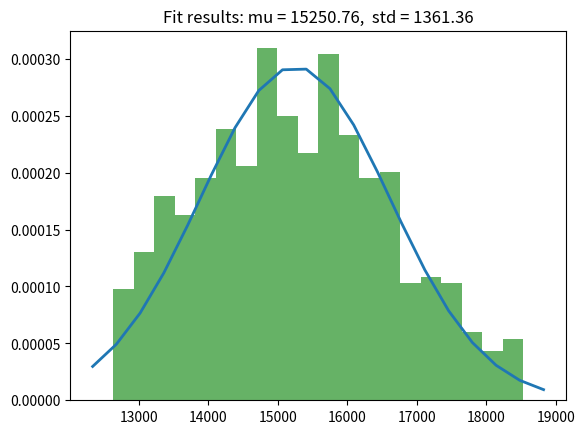

Write Python code to recreate this figure.

# https://stackoverflow.com/questions/20011122/fitting-a-normal-distribution-to-1d-data
# https://stackoverflow.com/questions/6620471/fitting-empirical-distribution-to-theoretical-ones-with-scipy-python

import numpy as np
from pprint import pprint
import matplotlib.pyplot as plt
from scipy.stats import norm


x = [18430.01,
17530.25,
16630.50,
15730.75,
14831.00,
18310.47,
17424.00,
16537.53,
15651.06,
14764.59,
18186.08,
17313.43,
16440.78,
15568.13,
14695.48,
18056.66,
17198.39,
16340.12,
15481.85,
14623.58,
17922.05,
17078.73,
16235.42,
15392.11,
14548.80,
17641.69,
16774.64,
15907.59,
15040.54,
14173.49,
17530.85,
16676.12,
15821.38,
14966.65,
14111.91,
17415.29,
16573.39,
15731.50,
14889.60,
14047.71,
17294.82,
16466.31,
15637.80,
14809.29,
13980.78,
17169.27,
16354.71,
15540.15,
14725.59,
13911.03,
16853.37,
16019.02,
15184.67,
14350.33,
13515.98,
16751.24,
15928.24,
15105.24,
14282.24,
13459.24,
16644.50,
15833.36,
15022.22,
14211.08,
13399.94,
16532.97,
15734.22,
14935.48,
14136.73,
13337.98,
16416.49,
15630.68,
14844.88,
14059.07,
13273.27,
16458.07,
15640.20,
14822.33,
14004.46,
13186.59,
16360.48,
15553.45,
14746.43,
13939.40,
13132.38,
16258.50,
15462.81,
14667.11,
13871.42,
13075.72,
16151.97,
15368.11,
14584.26,
13800.40,
13016.54,
16040.10,
15268.67,
14497.24,
13725.81,
12954.38,
16059.74,
15258.69,
14457.63,
13656.58,
12855.52,
15966.08,
15175.43,
14384.78,
13594.13,
12803.48,
15868.23,
15088.45,
14308.68,
13528.90,
12749.12,
15766.05,
14997.63,
14229.21,
13460.78,
12692.36,
15659.40,
14902.83,
14146.26,
13389.68,
12633.11,
18454.82,
17567.21,
16679.61,
15792.00,
14904.40,
18311.00,
17439.38,
16567.75,
15696.13,
14824.50,
18161.46,
17306.46,
16451.45,
15596.44,
14741.43,
18006.01,
17168.27,
16330.54,
15492.80,
14655.06,
17844.43,
17024.64,
16204.86,
15385.08,
14565.30,
17666.50,
16811.60,
15956.69,
15101.79,
14246.89,
17531.39,
16691.50,
15851.61,
15011.72,
14171.83,
17390.68,
16566.42,
15742.17,
14917.91,
14093.66,
17244.16,
16436.19,
15628.21,
14820.24,
14012.26,
17091.65,
16300.62,
15509.59,
14718.56,
13927.53,
16878.18,
16055.98,
15233.78,
14411.58,
13589.38,
16751.77,
15943.62,
15135.47,
14327.31,
13519.16,
16619.89,
15826.39,
15032.89,
14239.39,
13445.89,
16482.32,
15704.10,
14925.89,
14147.67,
13369.46,
16338.87,
15576.59,
14814.32,
14052.04,
13289.76,
16483.28,
15677.52,
14871.75,
14065.98,
13260.22,
16361.61,
15569.36,
14777.12,
13984.87,
13192.62,
16234.49,
15456.37,
14678.25,
13900.12,
13122.00,
16101.40,
15338.06,
14574.73,
13811.39,
13048.06,
15962.48,
15214.58,
14466.68,
13718.78,
12970.88,
16085.34,
15296.34,
14507.35,
13718.35,
12929.36,
15967.76,
15191.83,
14415.90,
13639.97,
12864.04,
15845.21,
15082.90,
14320.58,
13558.27,
12795.96,
15717.52,
14969.39,
14221.27,
13473.14,
12725.02,
15584.15,
14850.85,
14117.54,
13384.23,
12650.92,
18479.63,
17604.17,
16728.71,
15853.26,
14977.80,
18311.53,
17454.75,
16597.98,
15741.20,
14884.42,
18136.85,
17299.48,
16462.11,
15624.74,
14787.37,
17955.36,
17138.15,
16320.95,
15503.75,
14686.54,
17766.81,
16970.55,
16174.30,
15378.05,
14581.79,
17691.31,
16848.55,
16005.80,
15163.05,
14320.29,
17531.92,
16706.88,
15881.83,
15056.79,
14231.75,
17366.06,
16559.45,
15752.83,
14946.22,
14139.60,
17193.51,
16406.07,
15618.63,
14831.18,
14043.74,
17014.03,
16246.53,
15479.03,
14711.53,
13944.03,
16902.99,
16092.94,
15282.89,
14472.84,
13662.79,
16752.31,
15959.00,
15165.69,
14372.38,
13579.07,
16595.28,
15819.42,
15043.56,
14267.70,
13491.83,
16431.67,
15673.99,
14916.30,
14158.62,
13400.94,
16261.25,
15522.50,
14783.75,
14045.01,
13306.26,
16508.50,
15714.84,
14921.17,
14127.51,
13333.85,
16362.50,
15585.06,
14807.62,
14030.18,
13252.74,
16209.88,
15449.40,
14688.92,
13928.43,
13167.95,
16050.74,
15307.94,
14565.14,
13822.34,
13079.54,
15884.86,
15160.49,
14436.12,
13711.75,
12987.38,
16110.93,
15334.00,
14557.06,
13780.13,
13003.20,
15969.44,
15208.23,
14447.02,
13685.80,
12924.59,
15822.19,
15077.34,
14332.49,
13587.64,
12842.79,
15668.43,
14940.66,
14212.90,
13485.13,
12757.37,
15507.95,
14798.01,
14088.08,
13378.14,
12668.21,
18504.43,
17641.13,
16777.82,
15914.51,
15051.21,
18312.07,
17470.13,
16628.20,
15786.27,
14944.34,
18112.24,
17292.51,
16472.78,
15653.05,
14833.32,
17904.71,
17108.04,
16311.37,
15514.69,
14718.02,
17689.19,
16916.46,
16143.74,
15371.02,
14598.29,
17716.12,
16885.51,
16054.91,
15224.30,
14393.70,
17532.45,
16722.26,
15912.06,
15101.86,
14291.66,
17341.45,
16552.48,
15763.50,
14974.53,
14185.55,
17142.86,
16375.95,
15609.04,
14842.13,
14075.22,
16936.41,
16192.44,
15448.47,
14704.50,
13960.53,
16927.80,
16129.89,
15331.99,
14534.09,
13736.19,
16752.84,
15974.38,
15195.92,
14417.45,
13638.99,
16570.67,
15812.44,
15054.22,
14296.00,
13537.78,
16381.02,
15643.87,
14906.72,
14169.57,
13432.42,
16183.63,
15468.41,
14753.19,
14037.98,
13322.76,
16533.64,
15752.09,
14970.54,
14188.98,
13407.43,
16363.03,
15600.44,
14837.84,
14075.25,
13312.65,
16185.27,
15442.43,
14699.58,
13956.74,
13213.90,
16000.09,
15277.83,
14555.56,
13833.29,
13111.02,
15807.24,
15106.40,
14405.56,
13704.72,
13003.88,
16136.52,
15371.65,
14606.78,
13841.91,
13077.04,
15971.12,
15224.63,
14478.13,
13731.64,
12985.15,
15798.70,
15071.37,
14344.03,
13616.70,
12889.36,
15618.88,
14911.52,
14204.17,
13496.81,
12789.46,
15430.85,
14744.38,
14057.92,
13371.46,
12685.00,
18529.24,
17678.09,
16826.93,
15975.77,
15124.61,
18312.60,
17485.51,
16658.43,
15831.34,
15004.25,
18087.63,
17285.54,
16483.45,
15681.36,
14879.27,
17854.05,
17077.92,
16301.78,
15525.64,
14749.50,
17611.57,
16862.37,
16113.18,
15363.99,
14614.79,
17740.93,
16922.47,
16104.01,
15285.56,
14467.10,
17532.99,
16737.63,
15942.28,
15146.93,
14351.58,
17316.84,
16545.51,
15774.17,
15002.84,
14231.50,
17092.21,
16345.83,
15599.46,
14853.08,
14106.70,
16858.79,
16138.35,
15417.91,
14697.47,
13977.02,
16952.61,
16166.85,
15381.10,
14595.35,
13809.59,
16753.37,
15989.76,
15226.14,
14462.52,
13698.91,
16546.05,
15805.47,
15064.89,
14324.31,
13583.73,
16330.36,
15613.75,
14897.13,
14180.52,
13463.90,
16106.01,
15414.32,
14722.63,
14030.95,
13339.26,
16558.45,
15789.04,
15019.64,
14250.24,
13480.84,
16363.57,
15615.82,
14868.07,
14120.32,
13372.57,
16160.66,
15435.46,
14710.25,
13985.05,
13259.84,
15949.44,
15247.71,
14545.97,
13844.24,
13142.50,
15729.62,
15052.31,
14375.00,
13697.69,
13020.38,
16162.12,
15409.31,
14656.50,
13903.69,
13150.88,
15972.60,
15240.85,
14509.09,
13777.34,
13045.59,
15774.92,
15065.13,
14355.34,
13645.56,
12935.77,
15568.52,
14881.66,
14194.81,
13507.96,
12821.10,
15353.23,
14690.29,
14027.36,
13364.43,
12701.49
]
y=[-13228.43,
-13228.43,
-13228.43,
-13228.43,
-13228.43,
-13228.43,
-13228.43,
-13228.43,
-13228.43,
-13228.43,
-13228.43,
-13228.43,
-13228.43,
-13228.43,
-13228.43,
-13228.43,
-13228.43,
-13228.43,
-13228.43,
-13228.43,
-13228.43,
-13228.43,
-13228.43,
-13228.43,
-13228.43,
-13228.43,
-13228.43,
-13228.43,
-13228.43,
-13228.43,
-13228.43,
-13228.43,
-13228.43,
-13228.43,
-13228.43,
-13228.43,
-13228.43,
-13228.43,
-13228.43,
-13228.43,
-13228.43,
-13228.43,
-13228.43,
-13228.43,
-13228.43,
-13228.43,
-13228.43,
-13228.43,
-13228.43,
-13228.43,
-13228.43,
-13228.43,
-13228.43,
-13228.43,
-13228.43,
-13228.43,
-13228.43,
-13228.43,
-13228.43,
-13228.43,
-13228.43,
-13228.43,
-13228.43,
-13228.43,
-13228.43,
-13228.43,
-13228.43,
-13228.43,
-13228.43,
-13228.43,
-13228.43,
-13228.43,
-13228.43,
-13228.43,
-13228.43,
-13228.43,
-13228.43,
-13228.43,
-13228.43,
-13228.43,
-13228.43,
-13228.43,
-13228.43,
-13228.43,
-13228.43,
-13228.43,
-13228.43,
-13228.43,
-13228.43,
-13228.43,
-13228.43,
-13228.43,
-13228.43,
-13228.43,
-13228.43,
-13228.43,
-13228.43,
-13228.43,
-13228.43,
-13228.43,
-13228.43,
-13228.43,
-13228.43,
-13228.43,
-13228.43,
-13228.43,
-13228.43,
-13228.43,
-13228.43,
-13228.43,
-13228.43,
-13228.43,
-13228.43,
-13228.43,
-13228.43,
-13228.43,
-13228.43,
-13228.43,
-13228.43,
-13228.43,
-13228.43,
-13228.43,
-13228.43,
-13228.43,
-13228.43,
-15874.12,
-15874.12,
-15874.12,
-15874.12,
-15874.12,
-15874.12,
-15874.12,
-15874.12,
-15874.12,
-15874.12,
-15874.12,
-15874.12,
-15874.12,
-15874.12,
-15874.12,
-15874.12,
-15874.12,
-15874.12,
-15874.12,
-15874.12,
-15874.12,
-15874.12,
-15874.12,
-15874.12,
-15874.12,
-15874.12,
-15874.12,
-15874.12,
-15874.12,
-15874.12,
-15874.12,
-15874.12,
-15874.12,
-15874.12,
-15874.12,
-15874.12,
-15874.12,
-15874.12,
-15874.12,
-15874.12,
-15874.12,
-15874.12,
-15874.12,
-15874.12,
-15874.12,
-15874.12,
-15874.12,
-15874.12,
-15874.12,
-15874.12,
-15874.12,
-15874.12,
-15874.12,
-15874.12,
-15874.12,
-15874.12,
-15874.12,
-15874.12,
-15874.12,
-15874.12,
-15874.12,
-15874.12,
-15874.12,
-15874.12,
-15874.12,
-15874.12,
-15874.12,
-15874.12,
-15874.12,
-15874.12,
-15874.12,
-15874.12,
-15874.12,
-15874.12,
-15874.12,
-15874.12,
-15874.12,
-15874.12,
-15874.12,
-15874.12,
-15874.12,
-15874.12,
-15874.12,
-15874.12,
-15874.12,
-15874.12,
-15874.12,
-15874.12,
-15874.12,
-15874.12,
-15874.12,
-15874.12,
-15874.12,
-15874.12,
-15874.12,
-15874.12,
-15874.12,
-15874.12,
-15874.12,
-15874.12,
-15874.12,
-15874.12,
-15874.12,
-15874.12,
-15874.12,
-15874.12,
-15874.12,
-15874.12,
-15874.12,
-15874.12,
-15874.12,
-15874.12,
-15874.12,
-15874.12,
-15874.12,
-15874.12,
-15874.12,
-15874.12,
-15874.12,
-15874.12,
-15874.12,
-15874.12,
-15874.12,
-15874.12,
-15874.12,
-18519.81,
-18519.81,
-18519.81,
-18519.81,
-18519.81,
-18519.81,
-18519.81,
-18519.81,
-18519.81,
-18519.81,
-18519.81,
-18519.81,
-18519.81,
-18519.81,
-18519.81,
-18519.81,
-18519.81,
-18519.81,
-18519.81,
-18519.81,
-18519.81,
-18519.81,
-18519.81,
-18519.81,
-18519.81,
-18519.81,
-18519.81,
-18519.81,
-18519.81,
-18519.81,
-18519.81,
-18519.81,
-18519.81,
-18519.81,
-18519.81,
-18519.81,
-18519.81,
-18519.81,
-18519.81,
-18519.81,
-18519.81,
-18519.81,
-18519.81,
-18519.81,
-18519.81,
-18519.81,
-18519.81,
-18519.81,
-18519.81,
-18519.81,
-18519.81,
-18519.81,
-18519.81,
-18519.81,
-18519.81,
-18519.81,
-18519.81,
-18519.81,
-18519.81,
-18519.81,
-18519.81,
-18519.81,
-18519.81,
-18519.81,
-18519.81,
-18519.81,
-18519.81,
-18519.81,
-18519.81,
-18519.81,
-18519.81,
-18519.81,
-18519.81,
-18519.81,
-18519.81,
-18519.81,
-18519.81,
-18519.81,
-18519.81,
-18519.81,
-18519.81,
-18519.81,
-18519.81,
-18519.81,
-18519.81,
-18519.81,
-18519.81,
-18519.81,
-18519.81,
-18519.81,
-18519.81,
-18519.81,
-18519.81,
-18519.81,
-18519.81,
-18519.81,
-18519.81,
-18519.81,
-18519.81,
-18519.81,
-18519.81,
-18519.81,
-18519.81,
-18519.81,
-18519.81,
-18519.81,
-18519.81,
-18519.81,
-18519.81,
-18519.81,
-18519.81,
-18519.81,
-18519.81,
-18519.81,
-18519.81,
-18519.81,
-18519.81,
-18519.81,
-18519.81,
-18519.81,
-18519.81,
-18519.81,
-18519.81,
-18519.81,
-18519.81,
-21165.49,
-21165.49,
-21165.49,
-21165.49,
-21165.49,
-21165.49,
-21165.49,
-21165.49,
-21165.49,
-21165.49,
-21165.49,
-21165.49,
-21165.49,
-21165.49,
-21165.49,
-21165.49,
-21165.49,
-21165.49,
-21165.49,
-21165.49,
-21165.49,
-21165.49,
-21165.49,
-21165.49,
-21165.49,
-21165.49,
-21165.49,
-21165.49,
-21165.49,
-21165.49,
-21165.49,
-21165.49,
-21165.49,
-21165.49,
-21165.49,
-21165.49,
-21165.49,
-21165.49,
-21165.49,
-21165.49,
-21165.49,
-21165.49,
-21165.49,
-21165.49,
-21165.49,
-21165.49,
-21165.49,
-21165.49,
-21165.49,
-21165.49,
-21165.49,
-21165.49,
-21165.49,
-21165.49,
-21165.49,
-21165.49,
-21165.49,
-21165.49,
-21165.49,
-21165.49,
-21165.49,
-21165.49,
-21165.49,
-21165.49,
-21165.49,
-21165.49,
-21165.49,
-21165.49,
-21165.49,
-21165.49,
-21165.49,
-21165.49,
-21165.49,
-21165.49,
-21165.49,
-21165.49,
-21165.49,
-21165.49,
-21165.49,
-21165.49,
-21165.49,
-21165.49,
-21165.49,
-21165.49,
-21165.49,
-21165.49,
-21165.49,
-21165.49,
-21165.49,
-21165.49,
-21165.49,
-21165.49,
-21165.49,
-21165.49,
-21165.49,
-21165.49,
-21165.49,
-21165.49,
-21165.49,
-21165.49,
-21165.49,
-21165.49,
-21165.49,
-21165.49,
-21165.49,
-21165.49,
-21165.49,
-21165.49,
-21165.49,
-21165.49,
-21165.49,
-21165.49,
-21165.49,
-21165.49,
-21165.49,
-21165.49,
-21165.49,
-21165.49,
-21165.49,
-21165.49,
-21165.49,
-21165.49,
-21165.49,
-21165.49,
-21165.49,
-23811.18,
-23811.18,
-23811.18,
-23811.18,
-23811.18,
-23811.18,
-23811.18,
-23811.18,
-23811.18,
-23811.18,
-23811.18,
-23811.18,
-23811.18,
-23811.18,
-23811.18,
-23811.18,
-23811.18,
-23811.18,
-23811.18,
-23811.18,
-23811.18,
-23811.18,
-23811.18,
-23811.18,
-23811.18,
-23811.18,
-23811.18,
-23811.18,
-23811.18,
-23811.18,
-23811.18,
-23811.18,
-23811.18,
-23811.18,
-23811.18,
-23811.18,
-23811.18,
-23811.18,
-23811.18,
-23811.18,
-23811.18,
-23811.18,
-23811.18,
-23811.18,
-23811.18,
-23811.18,
-23811.18,
-23811.18,
-23811.18,
-23811.18,
-23811.18,
-23811.18,
-23811.18,
-23811.18,
-23811.18,
-23811.18,
-23811.18,
-23811.18,
-23811.18,
-23811.18,
-23811.18,
-23811.18,
-23811.18,
-23811.18,
-23811.18,
-23811.18,
-23811.18,
-23811.18,
-23811.18,
-23811.18,
-23811.18,
-23811.18,
-23811.18,
-23811.18,
-23811.18,
-23811.18,
-23811.18,
-23811.18,
-23811.18,
-23811.18,
-23811.18,
-23811.18,
-23811.18,
-23811.18,
-23811.18,
-23811.18,
-23811.18,
-23811.18,
-23811.18,
-23811.18,
-23811.18,
-23811.18,
-23811.18,
-23811.18,
-23811.18,
-23811.18,
-23811.18,
-23811.18,
-23811.18,
-23811.18,
-23811.18,
-23811.18,
-23811.18,
-23811.18,
-23811.18,
-23811.18,
-23811.18,
-23811.18,
-23811.18,
-23811.18,
-23811.18,
-23811.18,
-23811.18,
-23811.18,
-23811.18,
-23811.18,
-23811.18,
-23811.18,
-23811.18,
-23811.18,
-23811.18,
-23811.18,
-23811.18,
-23811.18,
-23811.18
]
z=[0.23,
0.20,
0.16,
0.12,
0.07,
0.23,
0.20,
0.16,
0.12,
0.08,
0.23,
0.20,
0.16,
0.12,
0.08,
0.23,
0.20,
0.16,
0.13,
0.08,
0.23,
0.20,
0.17,
0.13,
0.09,
0.23,
0.20,
0.17,
0.13,
0.08,
0.23,
0.20,
0.17,
0.13,
0.09,
0.23,
0.20,
0.17,
0.13,
0.09,
0.24,
0.20,
0.17,
0.13,
0.09,
0.24,
0.20,
0.17,
0.14,
0.10,
0.24,
0.21,
0.17,
0.13,
0.09,
0.24,
0.21,
0.17,
0.14,
0.10,
0.24,
0.21,
0.18,
0.14,
0.10,
0.24,
0.21,
0.18,
0.14,
0.10,
0.24,
0.21,
0.18,
0.14,
0.10,
0.24,
0.21,
0.18,
0.14,
0.10,
0.24,
0.21,
0.18,
0.14,
0.10,
0.24,
0.21,
0.18,
0.14,
0.10,
0.24,
0.21,
0.18,
0.14,
0.11,
0.24,
0.21,
0.18,
0.15,
0.11,
0.24,
0.21,
0.18,
0.14,
0.10,
0.24,
0.21,
0.18,
0.14,
0.11,
0.24,
0.21,
0.18,
0.15,
0.11,
0.24,
0.21,
0.18,
0.15,
0.11,
0.24,
0.22,
0.18,
0.15,
0.11,
0.23,
0.20,
0.16,
0.12,
0.08,
0.23,
0.20,
0.16,
0.12,
0.08,
0.23,
0.20,
0.16,
0.13,
0.08,
0.23,
0.20,
0.17,
0.13,
0.09,
0.23,
0.20,
0.17,
0.13,
0.09,
0.23,
0.20,
0.17,
0.13,
0.09,
0.23,
0.20,
0.17,
0.13,
0.09,
0.24,
0.20,
0.17,
0.13,
0.09,
0.24,
0.20,
0.17,
0.14,
0.10,
0.24,
0.21,
0.17,
0.14,
0.10,
0.24,
0.21,
0.17,
0.14,
0.10,
0.24,
0.21,
0.18,
0.14,
0.10,
0.24,
0.21,
0.18,
0.14,
0.10,
0.24,
0.21,
0.18,
0.14,
0.11,
0.24,
0.21,
0.18,
0.15,
0.11,
0.24,
0.21,
0.18,
0.14,
0.10,
0.24,
0.21,
0.18,
0.14,
0.10,
0.24,
0.21,
0.18,
0.15,
0.11,
0.24,
0.21,
0.18,
0.15,
0.11,
0.24,
0.21,
0.18,
0.15,
0.11,
0.24,
0.21,
0.18,
0.14,
0.11,
0.24,
0.21,
0.18,
0.15,
0.11,
0.24,
0.22,
0.18,
0.15,
0.11,
0.24,
0.22,
0.19,
0.15,
0.11,
0.25,
0.22,
0.19,
0.15,
0.12,
0.23,
0.20,
0.16,
0.12,
0.08,
0.23,
0.20,
0.16,
0.13,
0.08,
0.23,
0.20,
0.17,
0.13,
0.09,
0.23,
0.20,
0.17,
0.13,
0.09,
0.23,
0.20,
0.17,
0.13,
0.10,
0.23,
0.20,
0.17,
0.13,
0.09,
0.24,
0.20,
0.17,
0.13,
0.09,
0.24,
0.20,
0.17,
0.14,
0.10,
0.24,
0.21,
0.17,
0.14,
0.10,
0.24,
0.21,
0.18,
0.14,
0.10,
0.24,
0.21,
0.17,
0.14,
0.10,
0.24,
0.21,
0.18,
0.14,
0.10,
0.24,
0.21,
0.18,
0.14,
0.11,
0.24,
0.21,
0.18,
0.15,
0.11,
0.24,
0.21,
0.18,
0.15,
0.11,
0.24,
0.21,
0.18,
0.14,
0.10,
0.24,
0.21,
0.18,
0.14,
0.11,
0.24,
0.21,
0.18,
0.15,
0.11,
0.24,
0.21,
0.18,
0.15,
0.11,
0.24,
0.22,
0.19,
0.15,
0.12,
0.24,
0.21,
0.18,
0.15,
0.11,
0.24,
0.22,
0.18,
0.15,
0.11,
0.24,
0.22,
0.19,
0.15,
0.11,
0.25,
0.22,
0.19,
0.15,
0.12,
0.25,
0.22,
0.19,
0.16,
0.12,
0.23,
0.20,
0.16,
0.12,
0.08,
0.23,
0.20,
0.17,
0.13,
0.09,
0.23,
0.20,
0.17,
0.13,
0.09,
0.23,
0.20,
0.17,
0.13,
0.10,
0.23,
0.20,
0.17,
0.14,
0.10,
0.23,
0.20,
0.17,
0.13,
0.09,
0.24,
0.20,
0.17,
0.14,
0.10,
0.24,
0.21,
0.17,
0.14,
0.10,
0.24,
0.21,
0.18,
0.14,
0.10,
0.24,
0.21,
0.18,
0.14,
0.11,
0.24,
0.21,
0.18,
0.14,
0.10,
0.24,
0.21,
0.18,
0.14,
0.10,
0.24,
0.21,
0.18,
0.15,
0.11,
0.24,
0.21,
0.18,
0.15,
0.11,
0.24,
0.21,
0.18,
0.15,
0.12,
0.24,
0.21,
0.18,
0.14,
0.11,
0.24,
0.21,
0.18,
0.15,
0.11,
0.24,
0.21,
0.18,
0.15,
0.11,
0.24,
0.22,
0.19,
0.15,
0.12,
0.24,
0.22,
0.19,
0.16,
0.12,
0.24,
0.21,
0.18,
0.15,
0.11,
0.24,
0.22,
0.18,
0.15,
0.11,
0.25,
0.22,
0.19,
0.15,
0.12,
0.25,
0.22,
0.19,
0.16,
0.12,
0.25,
0.22,
0.19,
0.16,
0.13,
0.23,
0.20,
0.16,
0.13,
0.08,
0.23,
0.20,
0.17,
0.13,
0.09,
0.23,
0.20,
0.17,
0.13,
0.09,
0.23,
0.20,
0.17,
0.14,
0.10,
0.23,
0.20,
0.17,
0.14,
0.10,
0.24,
0.20,
0.17,
0.13,
0.09,
0.24,
0.21,
0.17,
0.14,
0.10,
0.24,
0.21,
0.18,
0.14,
0.10,
0.24,
0.21,
0.18,
0.14,
0.11,
0.24,
0.21,
0.18,
0.15,
0.11,
0.24,
0.21,
0.18,
0.14,
0.10,
0.24,
0.21,
0.18,
0.15,
0.11,
0.24,
0.21,
0.18,
0.15,
0.11,
0.24,
0.21,
0.18,
0.15,
0.12,
0.24,
0.22,
0.19,
0.16,
0.12,
0.24,
0.21,
0.18,
0.15,
0.11,
0.24,
0.21,
0.18,
0.15,
0.11,
0.24,
0.22,
0.19,
0.15,
0.12,
0.24,
0.22,
0.19,
0.16,
0.12,
0.24,
0.22,
0.19,
0.16,
0.13,
0.24,
0.22,
0.18,
0.15,
0.11,
0.25,
0.22,
0.19,
0.15,
0.12,
0.25,
0.22,
0.19,
0.16,
0.12,
0.25,
0.22,
0.19,
0.16,
0.13,
0.25,
0.22,
0.19,
0.16,
0.13
]

hist, bin_edges = np.histogram(x, bins=20,density=False)
width=bin_edges[1]-bin_edges[0]
print("{} bins".format(bin_edges.shape))
pprint("hist = {}".format(hist))
prob = hist*width

pprint("prob = {}".format(prob))
pprint("sum of prob = {}".format(sum(prob)))


norm_hist = hist / hist.sum()
print("Norm history = {}".format(norm_hist))
pprint("Sum of Norm history = {}".format(sum(norm_hist)))

print("--------SCIPY STATS NORM-----")
data=x

#Create histograms (better to use NUMPY above)
bins=20
plt.hist(data, bins=bins, density=True, alpha=0.6, color='g')

#Fit normal distribution
mu, std = norm.fit(data)

#Compute PDF
xmin, xmax = plt.xlim()
intervals = np.linspace(xmin, xmax, bins)
p = norm.pdf(intervals, mu, std)
print(norm.cdf(15250.76495, mu, std))
plt.plot(intervals, p, linewidth=2)
title = "Fit results: mu = %.2f,  std = %.2f" % (mu, std)
plt.title(title)
plt.show()


# print(norm(mu,std).pdf(15000))